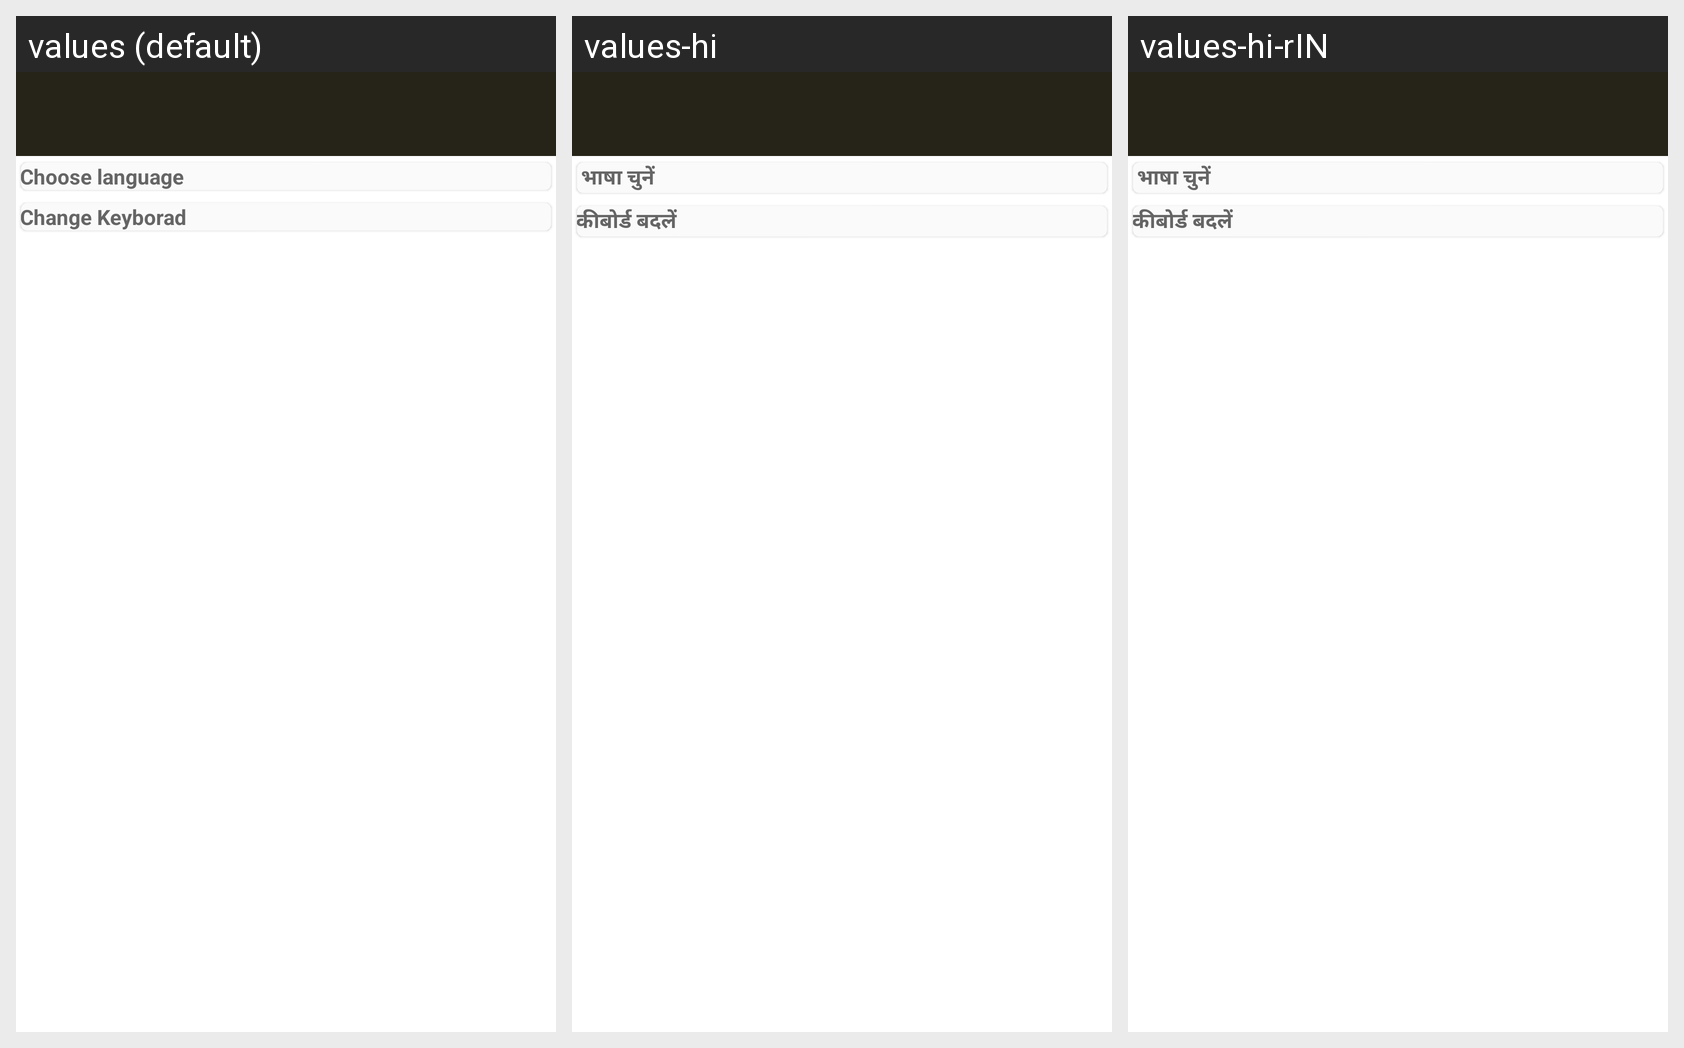

Locale-by-locale string values for the Android screen shown in this grid:
Android screen res/layout/activity_seeting.xml rendered under 3 locales, left to right: values (default), values-hi, values-hi-rIN. Device: Nexus 5 (rendered at 1080×1920; each locale shown at half size, 540×960, under a caption strip naming it); theme AppTheme.
Strings drawn on this screen, with the default value and each locale's value (text and hints the layout hard-codes, and strings that could not be matched under every locale, appear in the picture but are not listed):

choose_language
  values: Choose language
  values-hi:  भाषा चुनें
  values-hi-rIN:  भाषा चुनें

change_keyborad
  values: Change Keyborad
  values-hi: कीबोर्ड बदलें
  values-hi-rIN: कीबोर्ड बदलें
